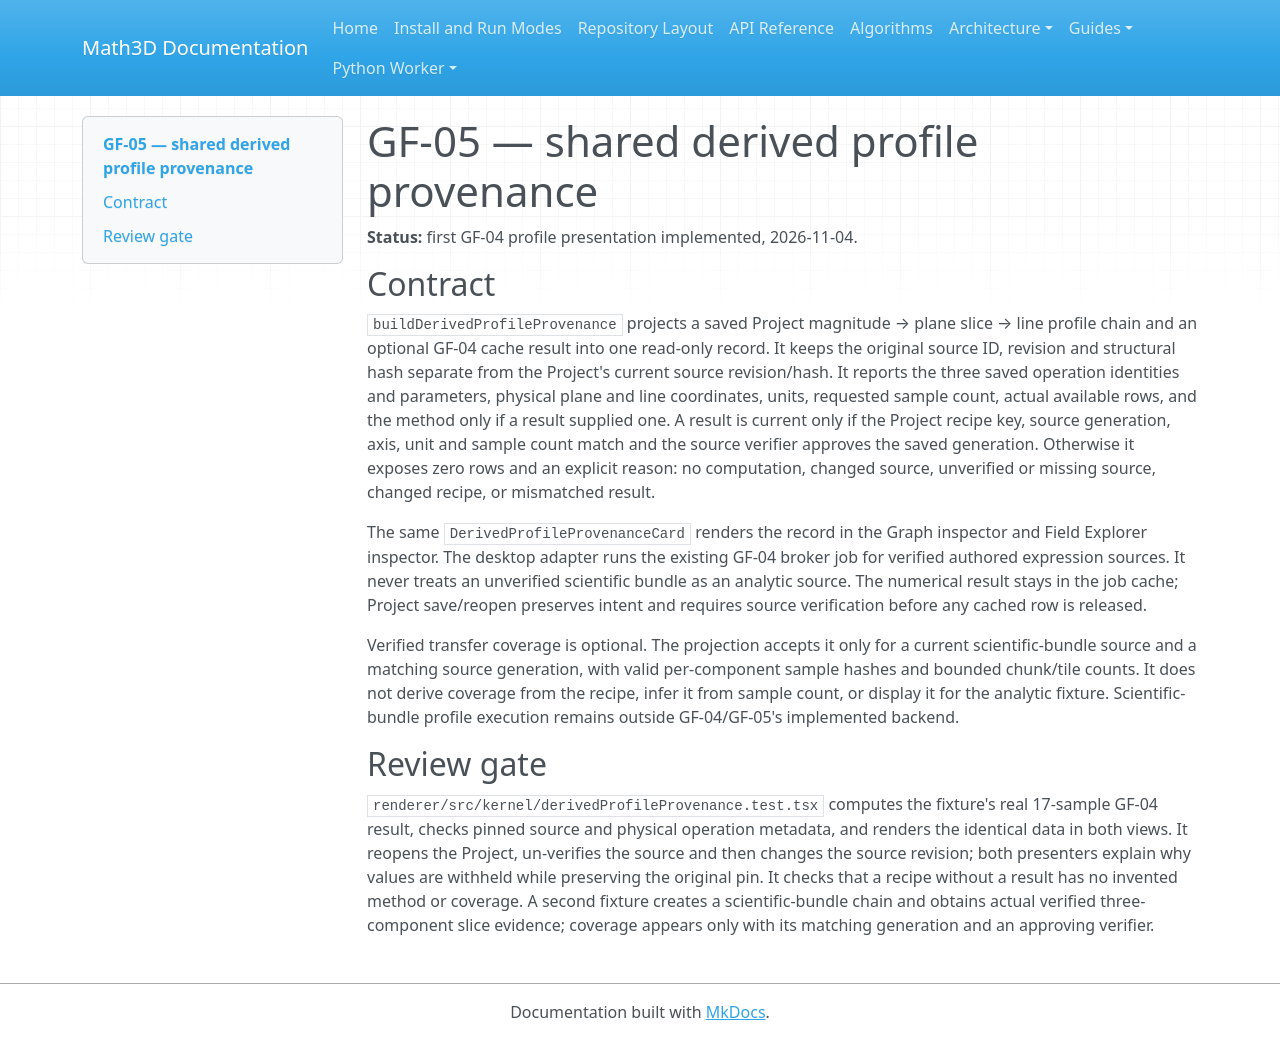

repository: expert10000/Math3D · page: graph-field-gf05-profile-provenance/index.html · generator: mkdocs

# GF-05 — shared derived profile provenance

**Status:** first GF-04 profile presentation implemented, 2026-11-04.

## Contract

`buildDerivedProfileProvenance` projects a saved Project magnitude → plane slice → line profile chain and an optional GF-04 cache result into one read-only record. It keeps the original source ID, revision and structural hash separate from the Project's current source revision/hash. It reports the three saved operation identities and parameters, physical plane and line coordinates, units, requested sample count, actual available rows, and the method only if a result supplied one. A result is current only if the Project recipe key, source generation, axis, unit and sample count match and the source verifier approves the saved generation. Otherwise it exposes zero rows and an explicit reason: no computation, changed source, unverified or missing source, changed recipe, or mismatched result.

The same `DerivedProfileProvenanceCard` renders the record in the Graph inspector and Field Explorer inspector. The desktop adapter runs the existing GF-04 broker job for verified authored expression sources. It never treats an unverified scientific bundle as an analytic source. The numerical result stays in the job cache; Project save/reopen preserves intent and requires source verification before any cached row is released.

Verified transfer coverage is optional. The projection accepts it only for a current scientific-bundle source and a matching source generation, with valid per-component sample hashes and bounded chunk/tile counts. It does not derive coverage from the recipe, infer it from sample count, or display it for the analytic fixture. Scientific-bundle profile execution remains outside GF-04/GF-05's implemented backend.

## Review gate

`renderer/src/kernel/derivedProfileProvenance.test.tsx` computes the fixture's real 17-sample GF-04 result, checks pinned source and physical operation metadata, and renders the identical data in both views. It reopens the Project, un-verifies the source and then changes the source revision; both presenters explain why values are withheld while preserving the original pin. It checks that a recipe without a result has no invented method or coverage. A second fixture creates a scientific-bundle chain and obtains actual verified three-component slice evidence; coverage appears only with its matching generation and an approving verifier.
